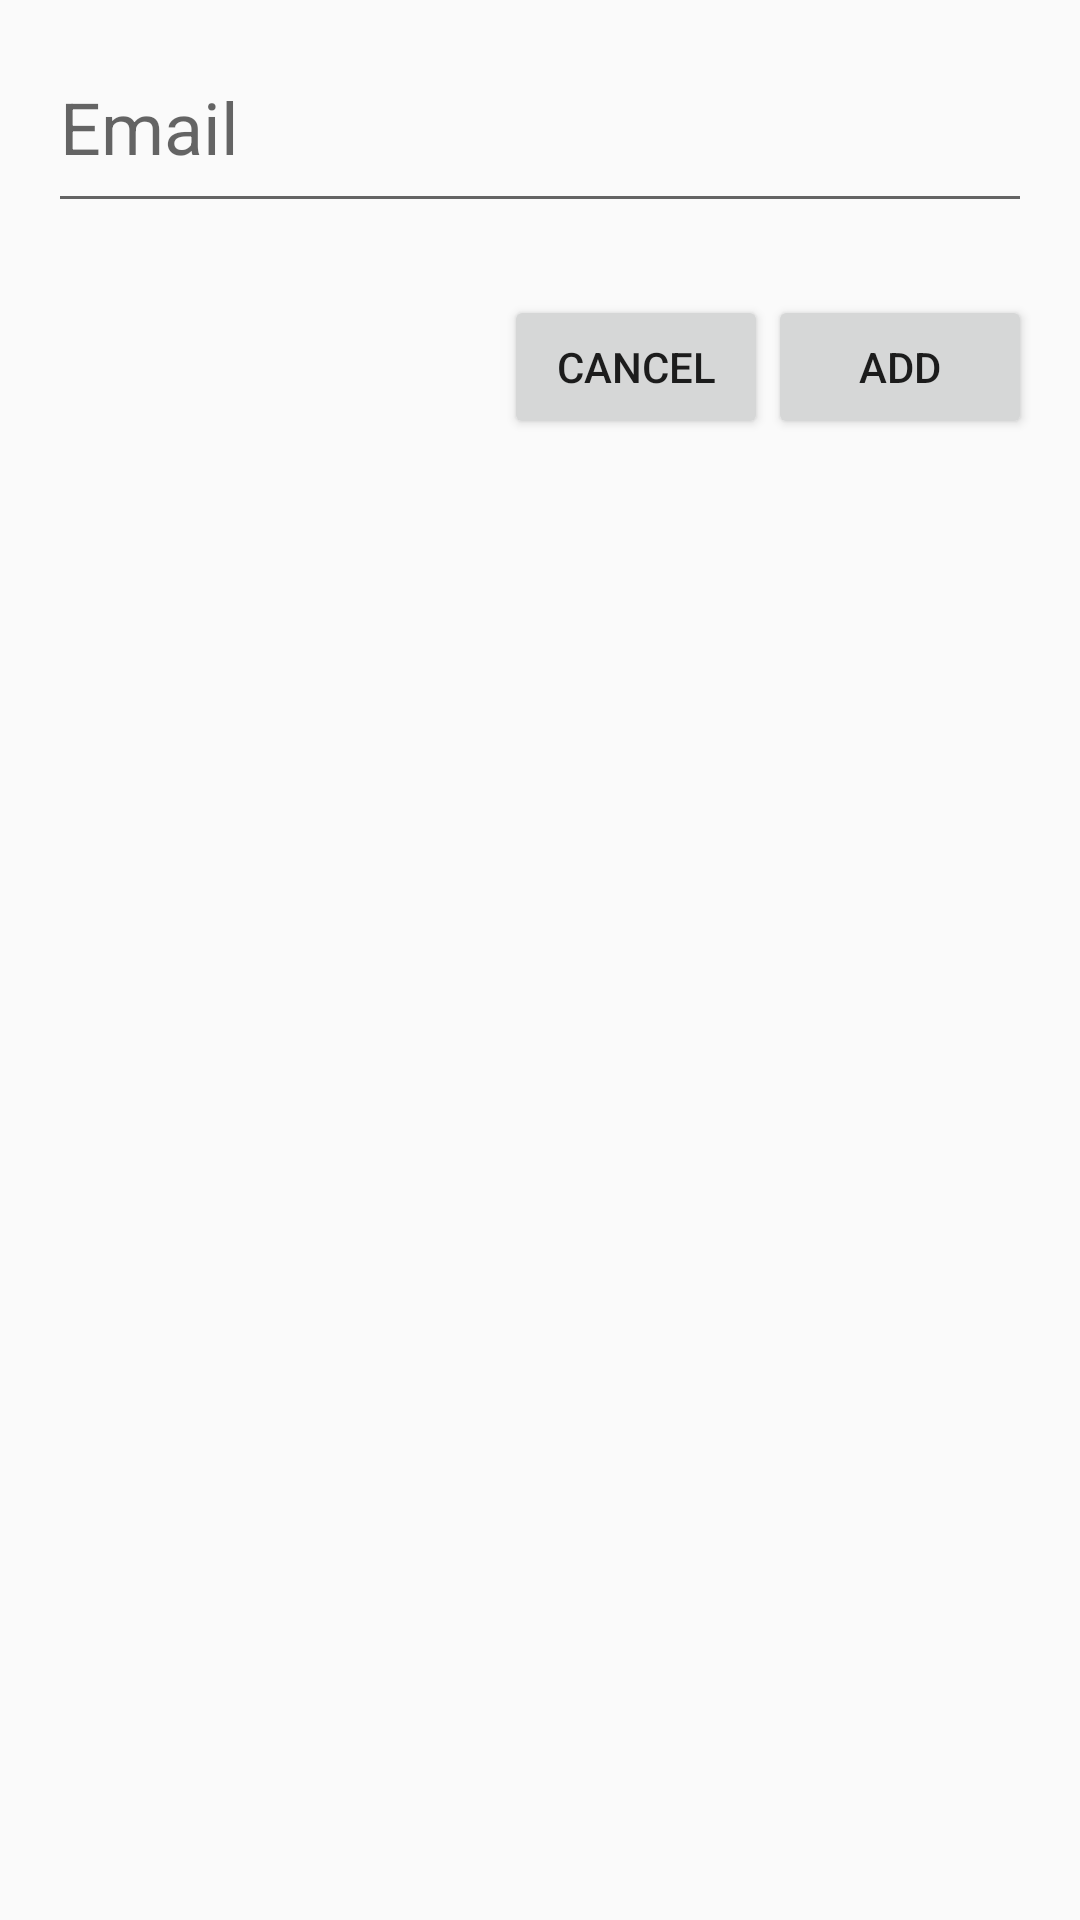

Reconstruct the res/layout file that produces this screen, plus the resources it refers to.
<!-- AndroidManifest.xml: application theme AppTheme -->
<!-- res/layout/activity_add_admin.xml -->
<?xml version="1.0" encoding="utf-8"?>
<androidx.constraintlayout.widget.ConstraintLayout xmlns:android="http://schemas.android.com/apk/res/android"
    xmlns:app="http://schemas.android.com/apk/res-auto"
    xmlns:tools="http://schemas.android.com/tools"
    android:layout_width="match_parent"
    android:layout_height="match_parent"
    android:padding="16dp"
    tools:context=".AddAdminActivity">

    <EditText
        android:id="@+id/txtEmail"
        android:layout_width="0dp"
        android:layout_height="wrap_content"
        android:ems="10"
        android:hint="Email"
        android:inputType="textEmailAddress"
        android:paddingBottom="16dp"
        android:textSize="24sp"
        app:layout_constraintEnd_toEndOf="parent"
        app:layout_constraintStart_toStartOf="parent"
        app:layout_constraintTop_toTopOf="parent" />

    <Button
        android:id="@+id/btnAdd_AddAdmin"
        android:layout_width="wrap_content"
        android:layout_height="wrap_content"
        android:layout_marginTop="24dp"
        android:text="@string/option_addadmin"
        app:layout_constraintEnd_toEndOf="parent"
        app:layout_constraintTop_toBottomOf="@+id/txtEmail" />

    <Button
        android:id="@+id/btnCancel_AddAdmin"
        android:layout_width="wrap_content"
        android:layout_height="wrap_content"
        android:layout_marginTop="24dp"
        android:text="@android:string/cancel"
        app:layout_constraintEnd_toStartOf="@+id/btnAdd_AddAdmin"
        app:layout_constraintTop_toBottomOf="@+id/txtEmail" />

    <ProgressBar
        android:id="@+id/progressBar"
        style="?android:attr/progressBarStyle"
        android:layout_width="wrap_content"
        android:layout_height="wrap_content"
        android:elevation="7dp"
        android:visibility="invisible"
        app:layout_constraintBottom_toBottomOf="parent"
        app:layout_constraintEnd_toEndOf="parent"
        app:layout_constraintStart_toStartOf="parent"
        app:layout_constraintTop_toTopOf="parent" />

</androidx.constraintlayout.widget.ConstraintLayout>
<!-- resources referenced by this layout -->
<resources>
  <string name="option_addadmin">Add</string>
  <style name="AppTheme" parent="Theme.AppCompat.Light.NoActionBar">
          
          <item name="colorPrimary">@color/colorPrimary</item>
          <item name="colorPrimaryDark">@color/colorPrimaryDark</item>
          <item name="colorAccent">@color/colorAccent</item>
      </style>
  <color name="colorPrimary">#354f52</color>
  <color name="colorPrimaryDark">#00574B</color>
  <color name="colorAccent">#D81B60</color>
</resources>
